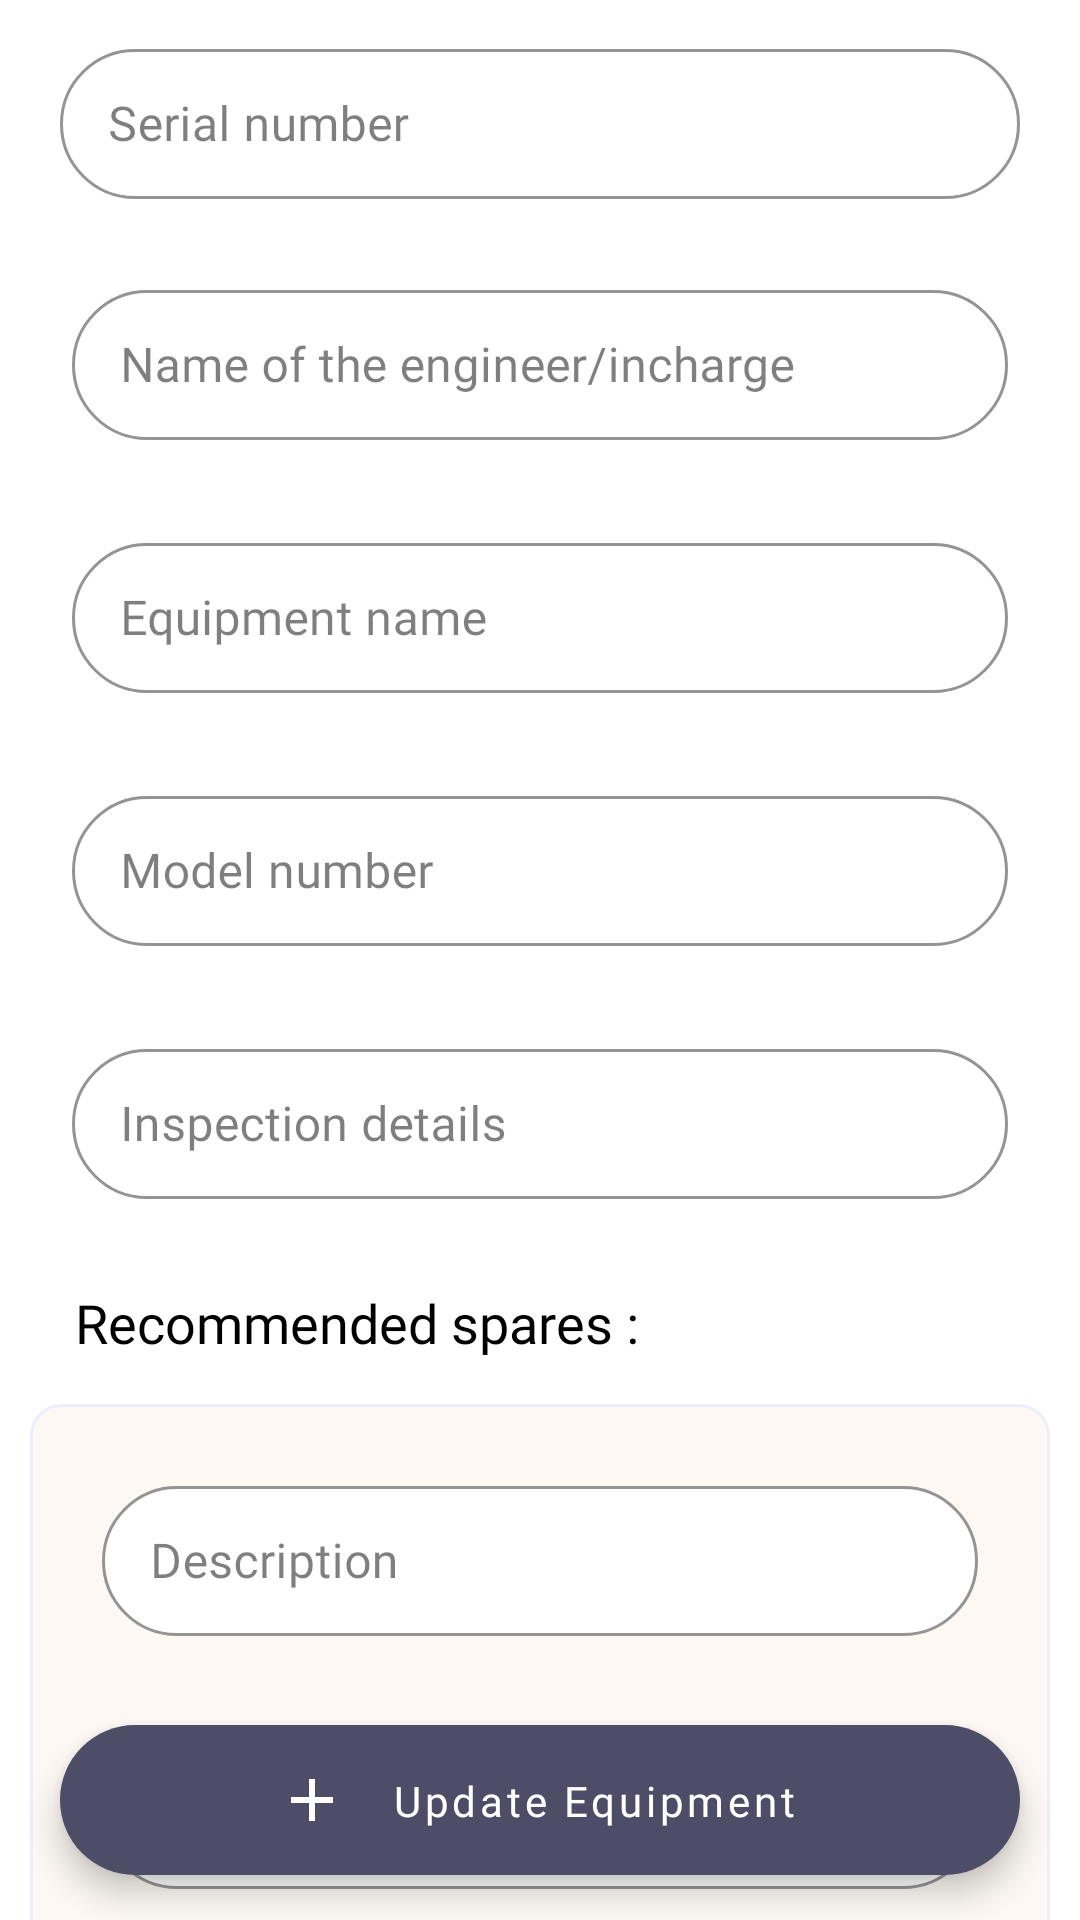

This screen was rendered from an Android layout file. Write that file and the resources it references.
<!-- AndroidManifest.xml: application theme Theme.MaterialComponents.Light.NoActionBar -->
<!-- res/layout/fragment_equipment_report_edit_dialog.xml -->
<?xml version="1.0" encoding="utf-8"?>
<RelativeLayout xmlns:android="http://schemas.android.com/apk/res/android"
    xmlns:app="http://schemas.android.com/apk/res-auto"
    xmlns:tools="http://schemas.android.com/tools"
    android:layout_width="match_parent"
    android:layout_height="match_parent"
    android:background="@drawable/top_bar_bg"
    android:focusableInTouchMode="true"
    android:theme="@style/Form_theme"
    tools:context=".ui.equipment.Equipment_report_edit_dialog">

    <androidx.core.widget.NestedScrollView
        android:layout_width="match_parent"
        android:layout_height="match_parent"
        android:layout_alignParentTop="true"
        android:elevation="5dp"
        android:overScrollMode="always"
        android:paddingLeft="10dp"
        android:paddingRight="10dp"
        android:scrollbarSize="0dp"
        android:scrollbars="vertical">

        <LinearLayout
            android:layout_width="match_parent"
            android:layout_height="wrap_content"
            android:elevation="20dp"
            android:gravity="top"
            android:orientation="vertical"
            android:paddingBottom="100dp">

            <com.google.android.material.textfield.TextInputLayout
                style="@style/TextInputLayoutStyle"
                android:layout_width="match_parent"
                android:layout_height="wrap_content"
                android:layout_margin="10dp">

                <EditText
                    android:id="@+id/spinner"
                    android:layout_width="match_parent"
                    android:layout_height="50dp"
                    android:fontFamily="@font/rubik_medium"
                    android:hint="Serial number"
                    android:imeOptions="actionDone"
                    android:inputType="textShortMessage"
                    android:textSize="16sp" />
            </com.google.android.material.textfield.TextInputLayout>

            <com.google.android.material.textfield.TextInputLayout
                style="@style/TextInputLayoutStyle"
                android:layout_width="match_parent"
                android:layout_height="wrap_content"
                android:layout_margin="14dp">

                <EditText
                    android:id="@+id/name_of"
                    android:layout_width="match_parent"
                    android:layout_height="50dp"
                    android:fontFamily="@font/rubik_medium"
                    android:hint="Name of the engineer/incharge"
                    android:imeOptions="actionDone"
                    android:inputType="textPersonName"
                    android:textSize="16sp" />
            </com.google.android.material.textfield.TextInputLayout>

            <com.google.android.material.textfield.TextInputLayout
                style="@style/TextInputLayoutStyle"
                android:layout_width="match_parent"
                android:layout_height="wrap_content"
                android:layout_margin="14dp">

                <EditText
                    android:id="@+id/vehiclename"
                    android:layout_width="match_parent"
                    android:layout_height="50dp"
                    android:hint="Equipment name"
                    android:imeOptions="actionDone"
                    android:inputType="textPersonName"
                    android:textSize="16sp" />
            </com.google.android.material.textfield.TextInputLayout>

            <com.google.android.material.textfield.TextInputLayout
                style="@style/TextInputLayoutStyle"
                android:layout_width="match_parent"
                android:layout_height="wrap_content"
                android:layout_margin="14dp">

                <EditText
                    android:id="@+id/model"
                    android:layout_width="match_parent"
                    android:layout_height="50dp"
                    android:hint="Model number"
                    android:imeOptions="actionDone"
                    android:inputType="textShortMessage"
                    android:textSize="16sp" />
            </com.google.android.material.textfield.TextInputLayout>

            <com.google.android.material.textfield.TextInputLayout
                style="@style/TextInputLayoutStyle"
                android:layout_width="match_parent"
                android:layout_height="wrap_content"
                android:layout_margin="14dp">

                <EditText
                    android:id="@+id/inspectionReport"
                    android:layout_width="match_parent"
                    android:layout_height="50dp"
                    android:hint="Inspection details"
                    android:imeOptions="actionDone"
                    android:inputType="textEmailSubject"
                    android:textSize="16sp" />
            </com.google.android.material.textfield.TextInputLayout>

            <TextView
                android:layout_width="wrap_content"
                android:layout_height="wrap_content"
                android:layout_gravity="start"
                android:layout_margin="14dp"
                android:fontFamily="@font/rubik_bold"
                android:gravity="start"
                android:padding="1dp"
                android:text="Recommended spares :"
                android:textColor="#000"
                android:textSize="18sp" />

            <LinearLayout
                android:layout_width="match_parent"
                android:layout_height="wrap_content"
                android:background="@drawable/oddtext"
                android:gravity="top"
                android:orientation="vertical">

                <com.google.android.material.textfield.TextInputLayout
                    style="@style/TextInputLayoutStyle"
                    android:layout_width="match_parent"
                    android:layout_height="wrap_content"
                    android:layout_margin="14dp">

                    <EditText
                        android:id="@+id/desc"
                        android:layout_width="match_parent"
                        android:layout_height="50dp"
                        android:hint="Description"
                        android:imeOptions="actionDone"
                        android:inputType="textFilter"
                        android:textSize="16sp" />
                </com.google.android.material.textfield.TextInputLayout>

                <com.google.android.material.textfield.TextInputLayout
                    style="@style/TextInputLayoutStyle"
                    android:layout_width="match_parent"
                    android:layout_height="wrap_content"
                    android:layout_margin="14dp">

                    <EditText
                        android:id="@+id/partnum"
                        android:layout_width="match_parent"
                        android:layout_height="50dp"
                        android:hint="Part number"
                        android:imeOptions="actionDone"
                        android:inputType="textFilter"
                        android:textSize="16sp" />
                </com.google.android.material.textfield.TextInputLayout>

                <com.google.android.material.textfield.TextInputLayout
                    style="@style/TextInputLayoutStyle"
                    android:layout_width="match_parent"
                    android:layout_height="wrap_content"
                    android:layout_margin="14dp">

                    <EditText
                        android:id="@+id/quantity"
                        android:layout_width="match_parent"
                        android:layout_height="50dp"
                        android:hint="Quantity"
                        android:imeOptions="actionDone"
                        android:inputType="numberDecimal"
                        android:textSize="16sp" />
                </com.google.android.material.textfield.TextInputLayout>

                <com.google.android.material.textfield.TextInputLayout
                    style="@style/TextInputLayoutStyle"
                    android:layout_width="match_parent"
                    android:layout_height="wrap_content"
                    android:layout_margin="14dp">

                    <EditText
                        android:id="@+id/cost"
                        android:layout_width="match_parent"
                        android:layout_height="50dp"
                        android:hint="Approximate cost"
                        android:imeOptions="actionDone"
                        android:inputType="numberDecimal"
                        android:textSize="16sp" />
                </com.google.android.material.textfield.TextInputLayout>

            </LinearLayout>


            <com.google.android.material.textfield.TextInputLayout
                style="@style/TextInputLayoutStyle"
                android:layout_width="match_parent"
                android:layout_height="wrap_content"
                android:layout_margin="14dp">

                <EditText
                    android:id="@+id/action"
                    android:layout_width="match_parent"
                    android:layout_height="50dp"
                    android:hint="Action taken"
                    android:imeOptions="actionDone"
                    android:inputType="text"
                    android:textSize="16sp" />
            </com.google.android.material.textfield.TextInputLayout>

            <com.google.android.material.textfield.TextInputLayout
                style="@style/TextInputLayoutStyle"
                android:layout_width="match_parent"
                android:layout_height="wrap_content"
                android:layout_margin="14dp">

                <EditText
                    android:id="@+id/location"
                    android:layout_width="match_parent"
                    android:layout_height="50dp"
                    android:hint="Location (site details)"
                    android:imeOptions="actionDone"
                    android:inputType="text"
                    android:textSize="16sp" />
            </com.google.android.material.textfield.TextInputLayout>

            <com.google.android.material.textfield.TextInputLayout
                style="@style/TextInputLayoutStyle"
                android:layout_width="match_parent"
                android:layout_height="wrap_content"
                android:layout_margin="14dp">

                <EditText
                    android:id="@+id/remark"
                    android:layout_width="match_parent"
                    android:layout_height="50dp"
                    android:hint="Remarks"
                    android:imeOptions="actionDone"
                    android:inputType="text"
                    android:textSize="16sp" />
            </com.google.android.material.textfield.TextInputLayout>
        </LinearLayout>
    </androidx.core.widget.NestedScrollView>

    <com.google.android.material.floatingactionbutton.ExtendedFloatingActionButton
        android:id="@+id/add_eq_report"
        android:layout_width="wrap_content"
        android:layout_height="50dp"
        android:layout_alignParentBottom="true"
        android:layout_centerHorizontal="true"
        android:layout_marginBottom="15dp"
        android:elevation="20dp"
        android:gravity="center"
        android:paddingLeft="50dp"
        android:paddingRight="50dp"
        android:text="Update Equipment Report"
        android:textAllCaps="false"
        android:textColor="@color/white"
        android:theme="@style/Widget.MaterialComponents.ExtendedFloatingActionButton"
        app:backgroundTint="@color/colorPrimary"
        app:icon="@drawable/ic_plus"
        app:iconGravity="textStart"
        app:iconTint="@color/white" />

</RelativeLayout>
<!-- resources referenced by this layout -->
<resources>
  <color name="colorPrimary">#4E4D68</color>
  <color name="white">#FFFFFF</color>
  <!-- drawable ic_plus (drawable) -->
  <vector xmlns:android="http://schemas.android.com/apk/res/android"
      android:width="24dp"
      android:height="24dp"
      android:tint="@color/black_20"
      android:viewportWidth="24"
      android:viewportHeight="24">
      <path
          android:fillColor="@android:color/white"
          android:pathData="M19,13h-6v6h-2v-6H5v-2h6V5h2v6h6v2z" />
  </vector>
  <!-- drawable oddtext (drawable) -->
  <?xml version="1.0" encoding="utf-8"?>
  <shape xmlns:android="http://schemas.android.com/apk/res/android"
      android:shape="rectangle">
      <corners android:radius="10dp" />
      <solid android:color="@color/common_bg_color" />
      <stroke
          android:width="1dp"
          android:color="@color/odd_theme_color" />
      <padding
          android:bottom="7dp"
          android:left="10dp"
          android:right="10dp"
          android:top="7dp" />
  
  </shape>
  <!-- drawable top_bar_bg (drawable) -->
  <?xml version="1.0" encoding="utf-8"?>
  <shape xmlns:android="http://schemas.android.com/apk/res/android"
      android:shape="rectangle">
      <corners
          android:topLeftRadius="20dp"
          android:topRightRadius="20dp" />
      <solid android:color="@color/White" />
  </shape>
  <style name="Form_theme" parent="Theme.MaterialComponents.Light.NoActionBar.Bridge">
          <item name="fontFamily">@font/rubik_medium</item>
      </style>
  <style name="Theme.MaterialComponents.Light.NoActionBar">
          <item name="colorPrimary">@color/colorPrimary</item>
          <item name="android:colorPrimaryDark">@color/colorPrimaryDark</item>
          <item name="windowActionBar">false</item>
          <item name="windowNoTitle">true</item>
          <item name="bottomSheetDialogTheme">@style/CustomBottomSheetDialog</item>
      </style>
  <color name="black_20">#000000</color>
  <color name="common_bg_color">#FDF8F3</color>
  <color name="odd_theme_color">#EEEDFA</color>
  <color name="White">#FFFFFF</color>
  <style name="HintText" parent="TextAppearance.AppCompat">
          <item name="android:textColor">@color/colorPrimaryDark</item>
          <item name="android:textSize">14sp</item>
          <item name="background">@null</item>
          <item name="android:statusBarColor">#00FFFFFF</item>
      </style>
  <style name="ErrorText" parent="TextAppearance.AppCompat">
          <item name="android:textColor">@android:color/holo_red_light</item>
          <item name="android:textSize">14sp</item>
          <item name="android:statusBarColor">#00FFFFFF</item>
      </style>
  <color name="colorPrimaryDark">#4D4B6A</color>
  <style name="CustomBottomSheetDialog" parent="@style/ThemeOverlay.MaterialComponents.BottomSheetDialog">
          <item name="bottomSheetStyle">@style/CustomBottomSheet</item>
      </style>
  <style name="CustomBottomSheet" parent="Widget.MaterialComponents.BottomSheet">
          <item name="shapeAppearanceOverlay">@style/CustomShapeAppearanceBottomSheetDialog</item>
      </style>
  <style name="CustomShapeAppearanceBottomSheetDialog" parent="">
          <item name="cornerFamily">rounded</item>
          <item name="cornerSizeTopRight">16dp</item>
          <item name="cornerSizeTopLeft">16dp</item>
          <item name="cornerSizeBottomRight">1dp</item>
          <item name="cornerSizeBottomLeft">1dp</item>
      </style>
</resources>
